The GitHub repository PrabhleenpKaur/breast-cancer-prediction contains a labelled image folder "split" with 2 categories: benign, malignant. Examples follow, each with its label.

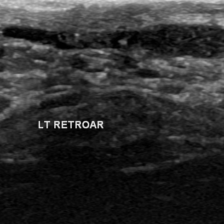
Label: malignant

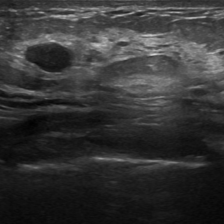
Label: malignant

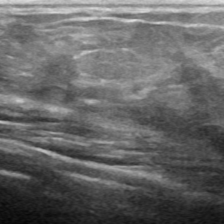
Label: malignant

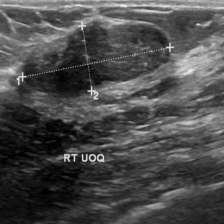
Label: malignant

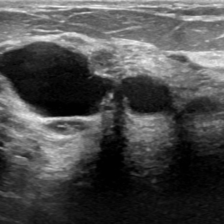
Label: malignant

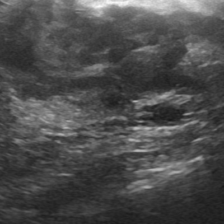
Label: benign
